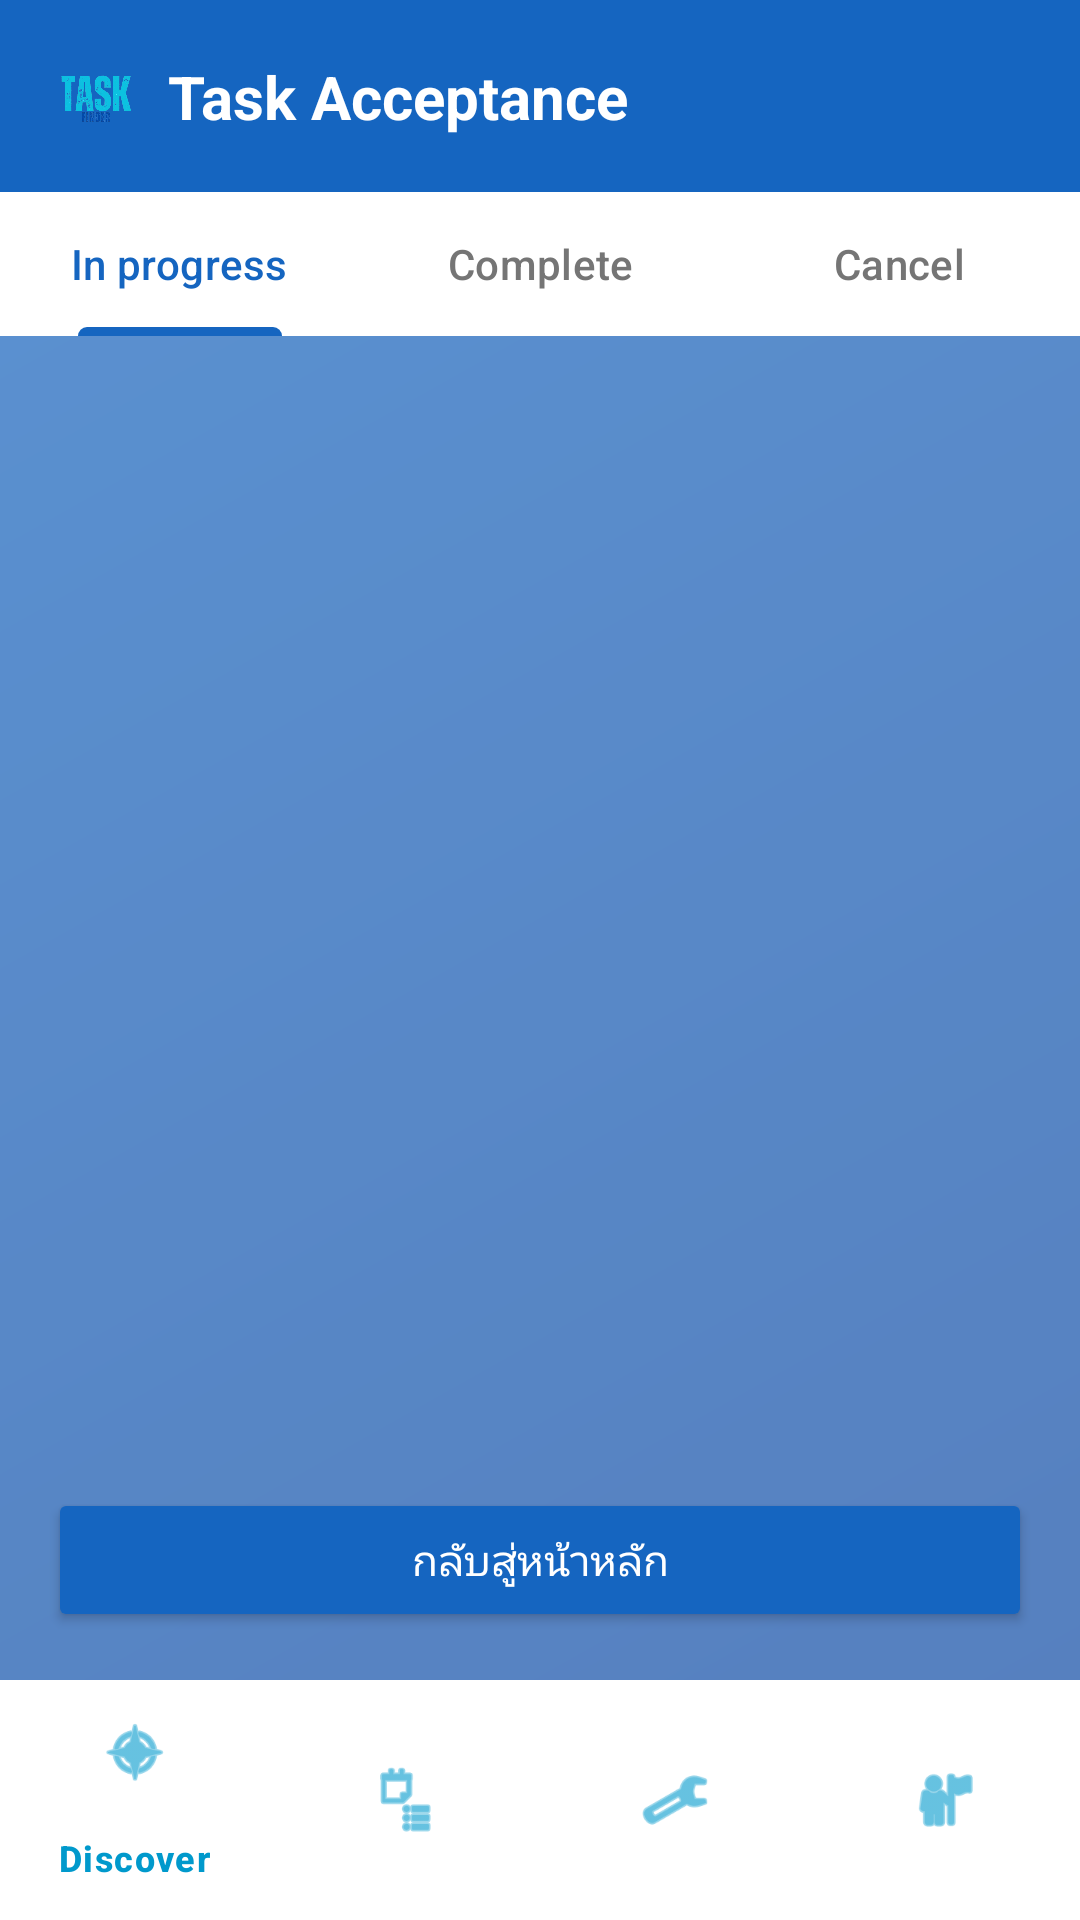

Reconstruct the res/layout file that produces this screen, plus the resources it refers to.
<!-- AndroidManifest.xml: application theme Theme.TaskFinder -->
<!-- res/layout/activity_tack_acceptance_list.xml -->
<?xml version="1.0" encoding="utf-8"?>
<androidx.constraintlayout.widget.ConstraintLayout xmlns:android="http://schemas.android.com/apk/res/android"
    xmlns:app="http://schemas.android.com/apk/res-auto"
    xmlns:tools="http://schemas.android.com/tools"
    android:id="@+id/main"
    android:layout_width="match_parent"
    android:layout_height="match_parent"
    android:background="@android:color/white"
    tools:context=".TaskAcceptanceActivity">

    
    <View
        android:id="@+id/backgroundGradient"
        android:layout_width="match_parent"
        android:layout_height="match_parent"
        android:background="@drawable/login_background_gradient"
        android:alpha="0.7"
        app:layout_constraintBottom_toBottomOf="parent"
        app:layout_constraintEnd_toEndOf="parent"
        app:layout_constraintStart_toStartOf="parent"
        app:layout_constraintTop_toTopOf="parent" />

    
    <androidx.appcompat.widget.Toolbar
        android:id="@+id/toolbar"
        android:layout_width="match_parent"
        android:layout_height="?attr/actionBarSize"
        android:background="#1565C0"
        android:elevation="4dp"
        app:layout_constraintEnd_toEndOf="parent"
        app:layout_constraintStart_toStartOf="parent"
        app:layout_constraintTop_toTopOf="parent">

        <androidx.constraintlayout.widget.ConstraintLayout
            android:layout_width="match_parent"
            android:layout_height="match_parent">

            <ImageView
                android:id="@+id/imgLogoSmall"
                android:layout_width="32dp"
                android:layout_height="32dp"
                android:contentDescription="@string/app_name"
                android:src="@drawable/ic_task_logo"
                app:layout_constraintBottom_toBottomOf="parent"
                app:layout_constraintStart_toStartOf="parent"
                app:layout_constraintTop_toTopOf="parent" />

            <TextView
                android:layout_width="wrap_content"
                android:layout_height="wrap_content"
                android:layout_marginStart="8dp"
                android:text="Task Acceptance"
                android:textColor="@android:color/white"
                android:textSize="20sp"
                android:textStyle="bold"
                app:layout_constraintBottom_toBottomOf="parent"
                app:layout_constraintStart_toEndOf="@+id/imgLogoSmall"
                app:layout_constraintTop_toTopOf="parent" />
        </androidx.constraintlayout.widget.ConstraintLayout>
    </androidx.appcompat.widget.Toolbar>

    
    <com.google.android.material.tabs.TabLayout
        android:id="@+id/tabLayout"
        android:layout_width="match_parent"
        android:layout_height="wrap_content"
        android:background="#FFFFFF"
        app:tabTextColor="#757575"
        app:tabSelectedTextColor="#1565C0"
        app:tabIndicatorColor="#1565C0"
        app:layout_constraintTop_toBottomOf="@id/toolbar">

        <com.google.android.material.tabs.TabItem
            android:layout_width="wrap_content"
            android:layout_height="wrap_content"
            android:text="In progress" />

        <com.google.android.material.tabs.TabItem
            android:layout_width="wrap_content"
            android:layout_height="wrap_content"
            android:text="Complete" />

        <com.google.android.material.tabs.TabItem
            android:layout_width="wrap_content"
            android:layout_height="wrap_content"
            android:text="Cancel" />
    </com.google.android.material.tabs.TabLayout>

    
    <androidx.viewpager2.widget.ViewPager2
        android:id="@+id/viewPager"
        android:layout_width="0dp"
        android:layout_height="0dp"
        app:layout_constraintBottom_toTopOf="@+id/btnBack"
        app:layout_constraintEnd_toEndOf="parent"
        app:layout_constraintStart_toStartOf="parent"
        app:layout_constraintTop_toBottomOf="@+id/tabLayout" />

    
    <LinearLayout
        android:id="@+id/emptyView"
        android:layout_width="wrap_content"
        android:layout_height="wrap_content"
        android:gravity="center"
        android:orientation="vertical"
        android:visibility="gone"
        app:layout_constraintBottom_toBottomOf="@id/viewPager"
        app:layout_constraintEnd_toEndOf="parent"
        app:layout_constraintStart_toStartOf="parent"
        app:layout_constraintTop_toTopOf="@id/viewPager">

        <TextView
            android:layout_width="wrap_content"
            android:layout_height="wrap_content"
            android:layout_marginTop="16dp"
            android:text="ยังไม่มีงานที่รับไว้"
            android:textColor="#757575"
            android:textSize="18sp" />

        <TextView
            android:layout_width="wrap_content"
            android:layout_height="wrap_content"
            android:layout_marginTop="8dp"
            android:text="ลองค้นหางานที่น่าสนใจและรับงานใหม่"
            android:textColor="#757575"
            android:textSize="14sp" />
    </LinearLayout>

    
    <Button
        android:id="@+id/btnBack"
        android:layout_width="0dp"
        android:layout_height="wrap_content"
        android:layout_margin="16dp"
        android:backgroundTint="#1565C0"
        android:text="กลับสู่หน้าหลัก"
        android:textColor="@android:color/white"
        app:layout_constraintBottom_toTopOf="@+id/bottomNavigation"
        app:layout_constraintEnd_toEndOf="parent"
        app:layout_constraintStart_toStartOf="parent" />

    
    <com.google.android.material.bottomnavigation.BottomNavigationView
        android:id="@+id/bottomNavigation"
        android:layout_width="match_parent"
        android:layout_height="wrap_content"
        android:background="@android:color/white"
        app:elevation="8dp"
        app:itemIconTint="@android:color/holo_blue_dark"
        app:itemTextColor="@android:color/holo_blue_dark"
        app:layout_constraintBottom_toBottomOf="parent"
        app:layout_constraintEnd_toEndOf="parent"
        app:layout_constraintStart_toStartOf="parent"
        app:menu="@menu/bottom_navigation_menu" />

</androidx.constraintlayout.widget.ConstraintLayout>
<!-- resources referenced by this layout -->
<resources>
  <!-- drawable ic_task_logo: png bitmap (drawable, 151575 bytes) -->
  <!-- drawable login_background_gradient (drawable) -->
  <?xml version="1.0" encoding="utf-8"?>
  <shape xmlns:android="http://schemas.android.com/apk/res/android">
      <gradient
          android:angle="135"
          android:endColor="#1565C0"
          android:startColor="#0D47A1"
          android:type="linear" />
  </shape>
  <string name="app_name">TaskFinder</string>
  <style name="Theme.TaskFinder" parent="Base.Theme.TaskFinder" />
  <style name="Base.Theme.TaskFinder" parent="Theme.Material3.DayNight.NoActionBar">
          
          
      </style>
</resources>
